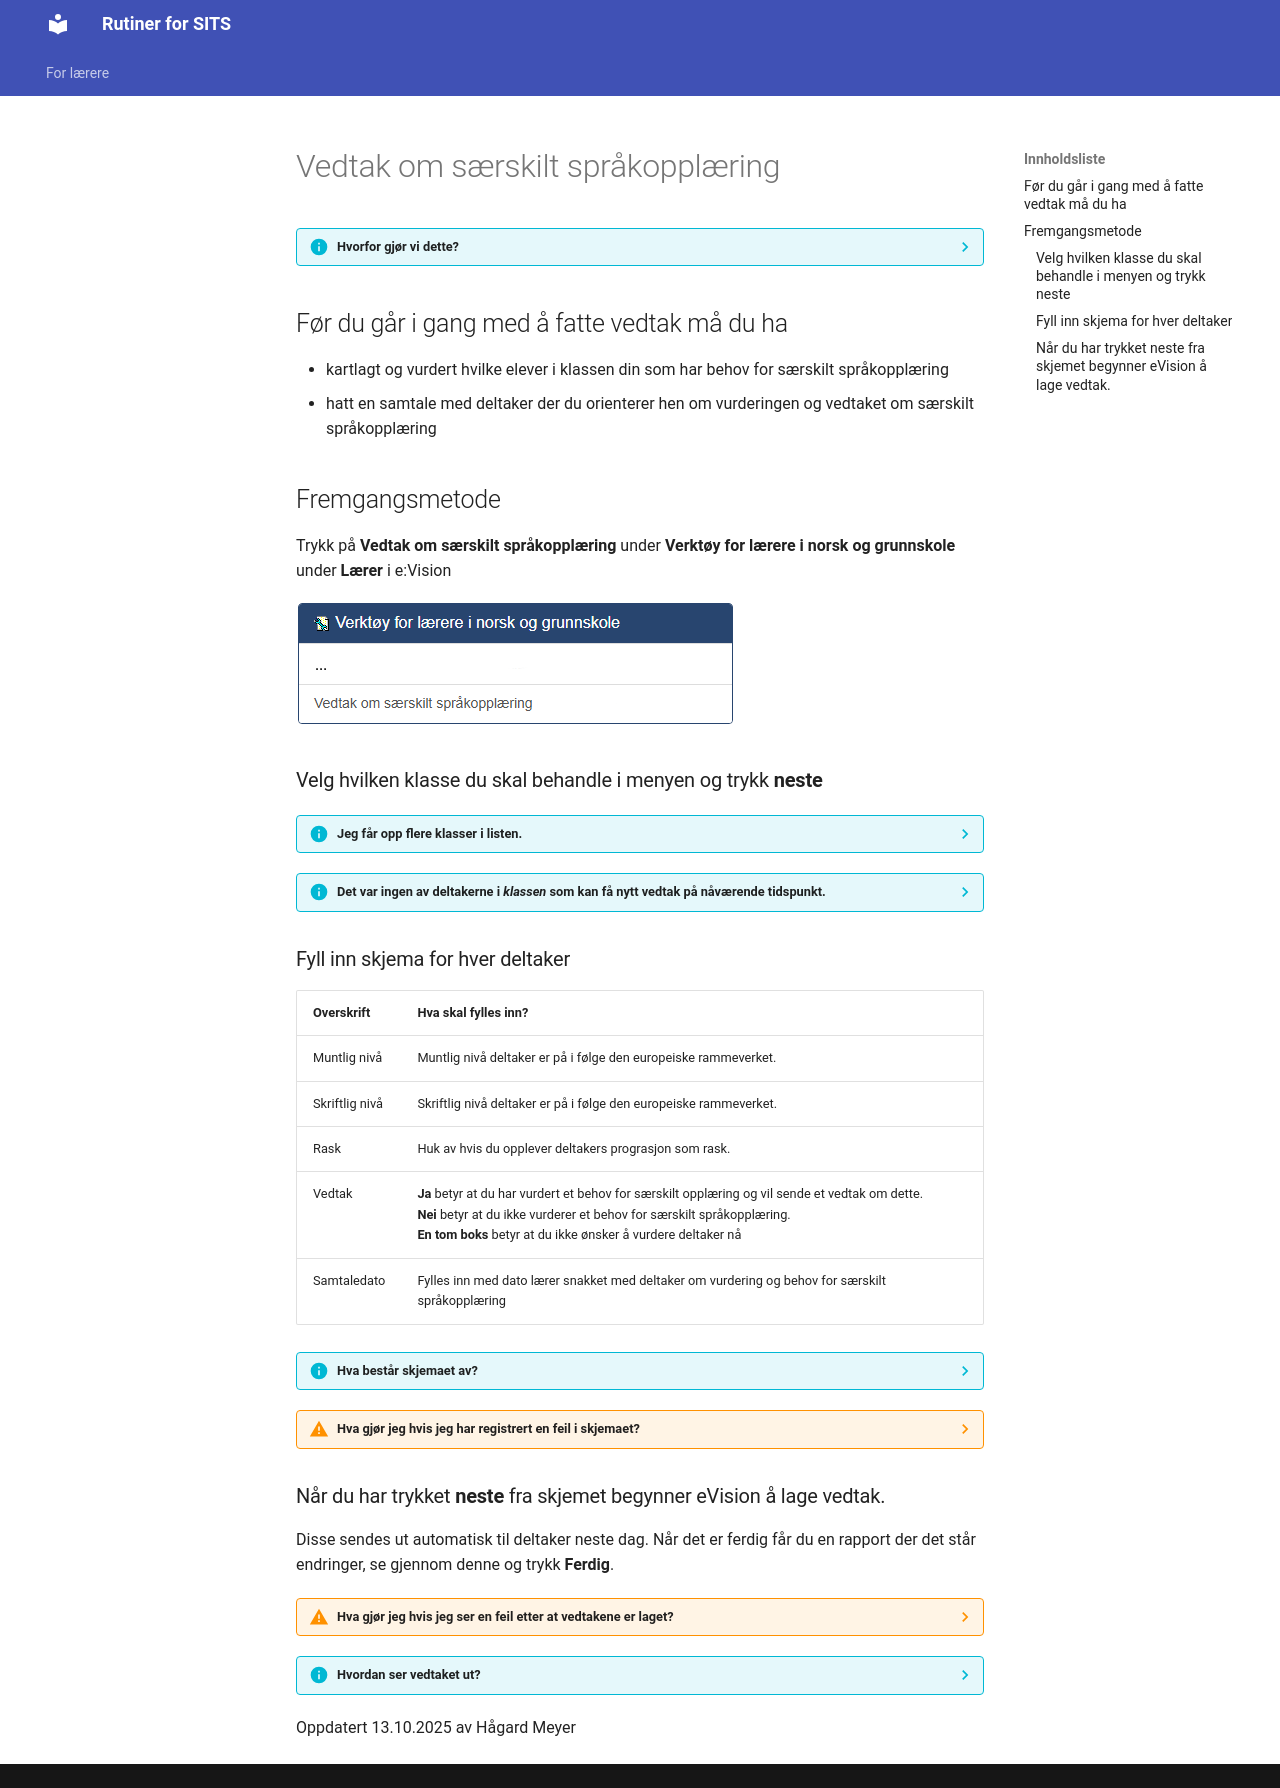

repository: oslovo-sits/sitsrutiner · page: live/reg_ny_pers/index.html · generator: mkdocs

# Vedtak om særskilt språkopplæring
??? info "Hvorfor gjør vi dette?"
    Etter oppstart i forberedende opplæring for voksne, skal skolen minimum årlig kartlegge om deltakeren kan norsk godt nok til å følge den vanlige opplæringen, §19-8, jamfør §3-6. Resultatet av kartleggingen utgjør grunnlaget for et vedtak om særskilt språkopplæring, og for beskrivelsen av innhold og organisering av opplæringen.
	
	I praksis betyr dette at vi gir vedtak om særskilt språkopplæring som er gyldig i 1 år om gangen. I e:Vision får du opp alle deltakere i klassen som enten mangler vedtak eller som har midre enn 6 måneder igjen av forrige vedtak om særskilt språkopplæring.

## Før du går i gang med å fatte vedtak må du ha
- kartlagt og vurdert hvilke elever i klassen din som har behov for særskilt språkopplæring
- hatt en samtale med deltaker der du orienterer hen om vurderingen og vedtaket om særskilt språkopplæring

## Fremgangsmetode

Trykk på **Vedtak om særskilt språkopplæring** under **Verktøy for lærere i norsk og grunnskole** under **Lærer** i e:Vision

![Bilde mangler](../../assets/images/s_sp_ved_fig_1.png)

### Velg hvilken klasse du skal behandle i menyen og trykk **neste**


??? info "Jeg får opp flere klasser i listen."
    Prosessen gjøres klassevis. Har du flere klasser du skal vurdere for må du først velge en klasse å gå gjennom prosessen for den. Så kan du starte prosessen på nytt og velge en annen klasse.

??? info "Det var ingen av deltakerne i *klassen* som kan få nytt vedtak på nåværende tidspunkt."
    Får du opp en rapport som viser klassen din med denne overskriften kan du være trygg på at det ikke er noen å vurdere i klassen din. De har enten fått nei, eller har lenge igjen på nåværende vedtak.

### Fyll inn skjema for hver deltaker

|Overskrift|Hva skal fylles inn?|
|---|---|
|Muntlig nivå|Muntlig nivå deltaker er på i følge den europeiske rammeverket.|
|Skriftlig nivå|Skriftlig nivå deltaker er på i følge den europeiske rammeverket.|
|Rask|Huk av hvis du opplever deltakers prograsjon som rask.|
|Vedtak|**Ja** betyr at du har vurdert et behov for særskilt opplæring og vil sende et vedtak om dette. <br>**Nei** betyr at du ikke vurderer et behov for særskilt språkopplæring. <br>**En tom boks** betyr at du ikke ønsker å vurdere deltaker nå|
|Samtaledato|Fylles inn med dato lærer snakket med deltaker om vurdering og behov for særskilt språkopplæring|

??? info "Hva består skjemaet av?"
	|Overskrift|Betydning|
	|---|---|
	|Deltakernr|SPR-nummer på deltaker|
	|Navn|Fullt navn på deltaker
	|Antall vedtak - Ikke|Antall ganger det har blitt vurdert at det ikke er behov for særskilt språkopplæring|
	|Antall vedtak innvilget|Antall ganger det har blitt vurdert at det er behov for særskilt språkopplæring|
	|Maks sluttdato|Når den siste avgjørelsen av behov om særskilt språkopplæring går ut|
	|Status nyeste vedtak|Om den siste vurderingen var at det var behov eller ikke behov for særskilt språkopplæring|
	|Muntlig nivå|Muntlig nivå deltaker er på nå. Kan oppdateres av lærer.|
	|Skriftlig nivå|Skriftlig nivå deltaker er på nå. Kan oppdateres av lærer.|
	|Rask|Om deltaker har rask progresjon. Kan oppdateres av lærer.|
	|Vedtak|Fylles inn med avgjørelse om deltaker skal ha særskilt språkopplæring eller ei|
	|Samtaledato|Fylles inn med dato lærer snakket med deltaker om vurdering og behov for særskilt språkopplæring|

??? warning "Hva gjør jeg hvis jeg har registrert en feil i skjemaet?"
    Hvis du har registrert noe feil før du har trykket **neste**, eller du får en rapport med mangler, kan du bare endre verdien til det riktige. Hvis du er usikker på hva det originale verdien var kan du lukke prosessen og åpne den igjen.
	

### Når du har trykket **neste** fra skjemet begynner eVision å lage vedtak. 
Disse sendes ut automatisk til deltaker neste dag. Når det er ferdig får du en rapport der det står endringer, se gjennom denne og trykk **Ferdig**.

??? warning "Hva gjør jeg hvis jeg ser en feil etter at vedtakene er laget?"
    Hvis du har registrert noe feil etter at SITS har kjørt ferdig prosessen, enten med norsknivå eller feilvurdering av vedtaksbehov, må du ta kontakt med deltakerkontoret på skolen din. Beskriv feilen slik at de kan rette opp. Gjør gjerne dette så raskt som mulig så vi ikke sender ut vedtaksbrev med feil.

??? info "Hvordan ser vedtaket ut?"
    Du får ikke sett vedtakene direkte da disse lages av SITS og sendes direkte ut. Under ser du et eksempel på et vedtaksbrev. Det som vil endre seg er informasjon om senteret, informasjon om deltaker, navn på saksbehandler (deg) og datoer.
	![Eksempel mangler](../../assets/images/s_sp_ved_eksempel-0.jpg)
	![Eksempel mangler](../../assets/images/s_sp_ved_eksempel-1.jpg)

Oppdatert 13.10.2025 av Hågard Meyer
